The GitHub repository noazlee/cs400_image_segmentation contains a labelled image folder "leen2@olin302-51.cslabs.carleton.edu" with 2 categories: clean, dust. Examples follow, each with its label.

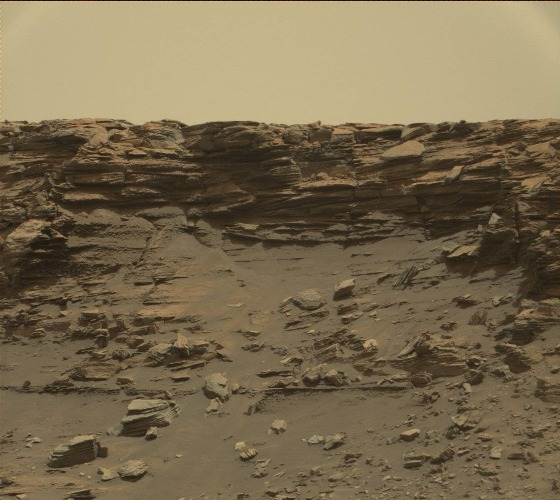
Label: clean

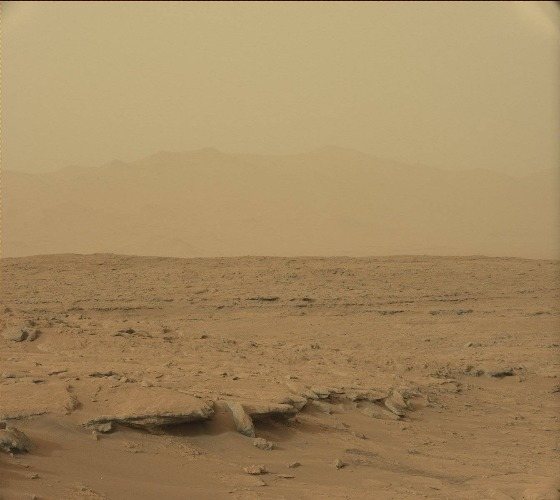
Label: dust

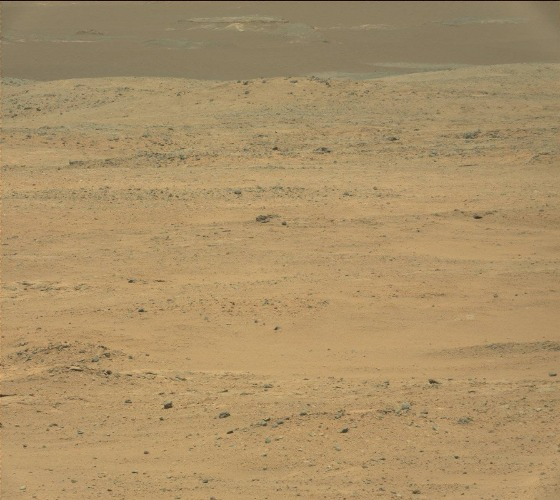
Label: clean

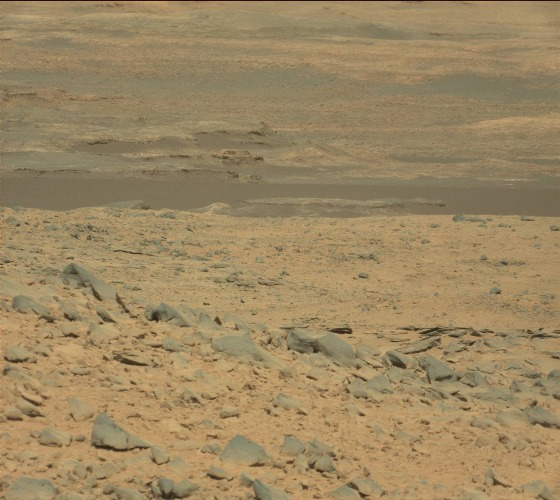
Label: clean

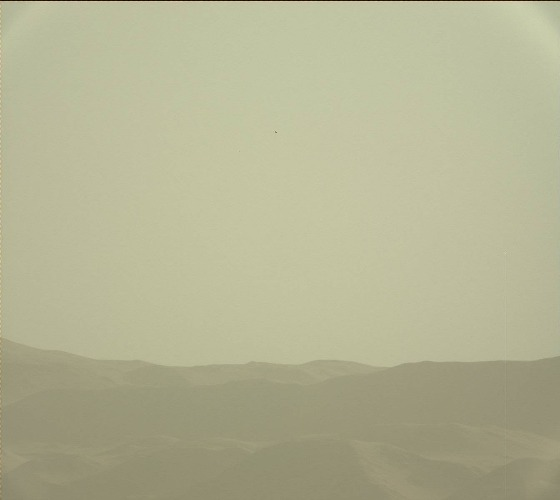
Label: dust

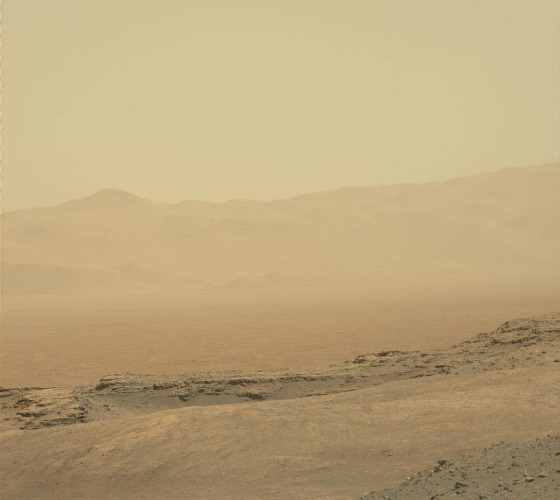
Label: dust
